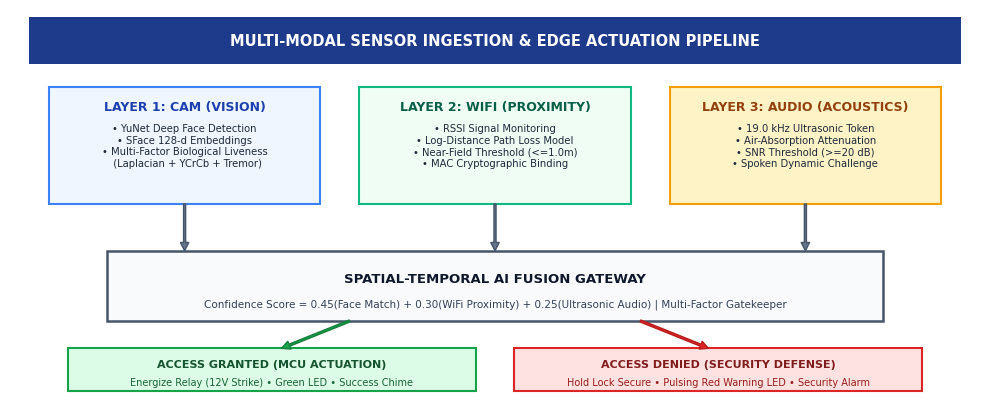
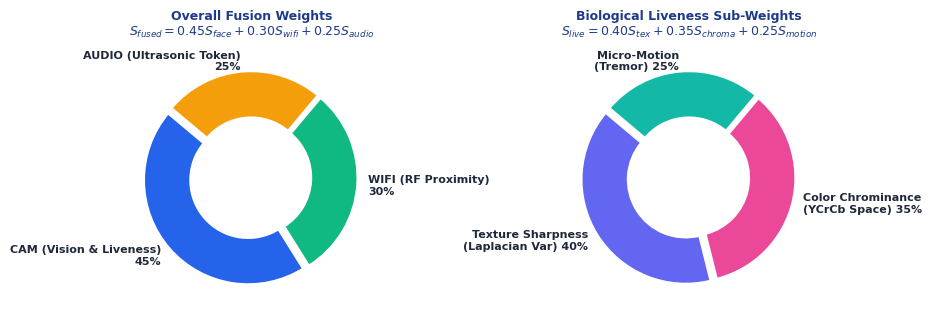
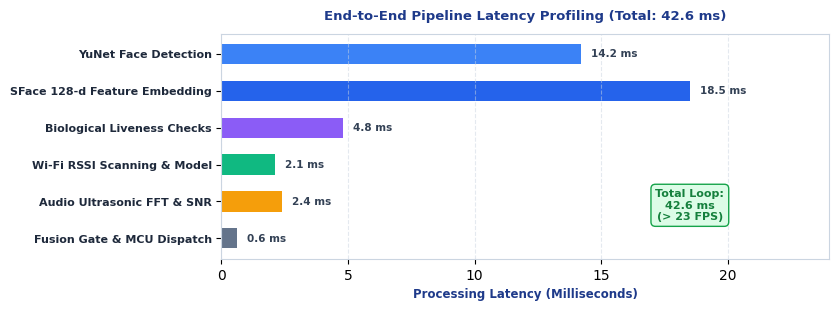
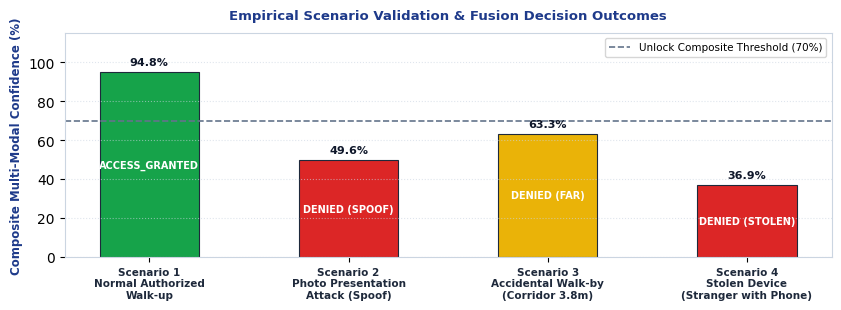
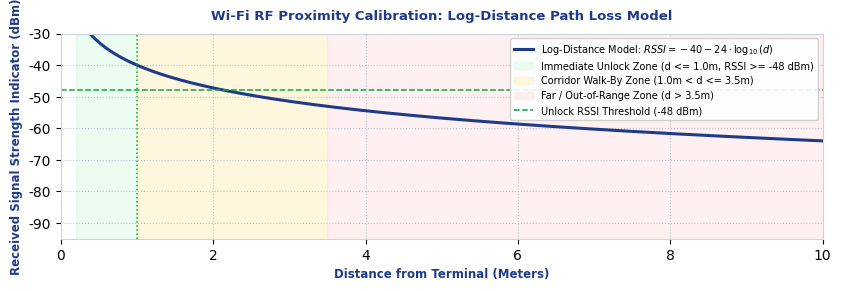

Write Python code to recreate these figures, in order.
import os
import matplotlib
matplotlib.use('Agg')
import matplotlib.pyplot as plt
import numpy as np

os.makedirs("report_assets", exist_ok=True)

# Set global styles
plt.rcParams['font.sans-serif'] = 'DejaVu Sans'
plt.rcParams['axes.edgecolor'] = '#CBD5E1'
plt.rcParams['axes.linewidth'] = 0.8

# -------------------------------------------------------------
# 1. Architecture Flow Diagram (Figure 1)
# -------------------------------------------------------------
def make_architecture_diagram():
    fig, ax = plt.subplots(figsize=(10, 4.2), dpi=300)
    ax.set_xlim(0, 100)
    ax.set_ylim(0, 50)
    ax.axis('off')

    fig.patch.set_facecolor('#FFFFFF')
    ax.set_facecolor('#FFFFFF')

    # Top Header Banner
    ax.add_patch(plt.Rectangle((2, 43), 96, 6, facecolor='#1E3A8A', edgecolor='none', zorder=1))
    ax.text(50, 46, "MULTI-MODAL SENSOR INGESTION & EDGE ACTUATION PIPELINE", color='white', 
            fontsize=10.5, fontweight='bold', ha='center', va='center')

    # Box 1: CAM
    ax.add_patch(plt.Rectangle((4, 25), 28, 15, facecolor='#EFF6FF', edgecolor='#3B82F6', linewidth=1.5, zorder=2))
    ax.text(18, 37.5, "LAYER 1: CAM (VISION)", color='#1E40AF', fontsize=9, fontweight='bold', ha='center', va='center')
    ax.text(18, 32.5, "• YuNet Deep Face Detection\n• SFace 128-d Embeddings\n• Multi-Factor Biological Liveness\n  (Laplacian + YCrCb + Tremor)", 
            color='#1E293B', fontsize=7.2, ha='center', va='center')

    # Box 2: WIFI
    ax.add_patch(plt.Rectangle((36, 25), 28, 15, facecolor='#F0FDF4', edgecolor='#10B981', linewidth=1.5, zorder=2))
    ax.text(50, 37.5, "LAYER 2: WIFI (PROXIMITY)", color='#065F46', fontsize=9, fontweight='bold', ha='center', va='center')
    ax.text(50, 32.5, "• RSSI Signal Monitoring\n• Log-Distance Path Loss Model\n• Near-Field Threshold (<=1.0m)\n• MAC Cryptographic Binding", 
            color='#1E293B', fontsize=7.2, ha='center', va='center')

    # Box 3: AUDIO
    ax.add_patch(plt.Rectangle((68, 25), 28, 15, facecolor='#FEF3C7', edgecolor='#F59E0B', linewidth=1.5, zorder=2))
    ax.text(82, 37.5, "LAYER 3: AUDIO (ACOUSTICS)", color='#92400E', fontsize=9, fontweight='bold', ha='center', va='center')
    ax.text(82, 32.5, "• 19.0 kHz Ultrasonic Token\n• Air-Absorption Attenuation\n• SNR Threshold (>=20 dB)\n• Spoken Dynamic Challenge", 
            color='#1E293B', fontsize=7.2, ha='center', va='center')

    # Arrows down to Fusion Gateway
    for x in [18, 50, 82]:
        ax.annotate('', xy=(x, 19), xytext=(x, 25),
                    arrowprops=dict(facecolor='#64748B', edgecolor='#475569', width=1.5, headwidth=6, headlength=6))

    # Fusion Gateway Box
    ax.add_patch(plt.Rectangle((10, 10), 80, 9, facecolor='#F8FAFC', edgecolor='#475569', linewidth=1.8, linestyle='-', zorder=2))
    ax.text(50, 15.5, "SPATIAL-TEMPORAL AI FUSION GATEWAY", color='#0F172A', fontsize=9.5, fontweight='bold', ha='center', va='center')
    ax.text(50, 12.2, "Confidence Score = 0.45(Face Match) + 0.30(WiFi Proximity) + 0.25(Ultrasonic Audio) | Multi-Factor Gatekeeper", 
            color='#334155', fontsize=7.5, ha='center', va='center')

    # Arrows to Actions
    ax.annotate('', xy=(28, 6.5), xytext=(35, 10),
                arrowprops=dict(facecolor='#16A34A', edgecolor='#15803D', width=1.5, headwidth=6, headlength=6))
    ax.annotate('', xy=(72, 6.5), xytext=(65, 10),
                arrowprops=dict(facecolor='#DC2626', edgecolor='#B91C1C', width=1.5, headwidth=6, headlength=6))

    # Access Granted Box
    ax.add_patch(plt.Rectangle((6, 1), 42, 5.5, facecolor='#DCFCE7', edgecolor='#16A34A', linewidth=1.5, zorder=2))
    ax.text(27, 4.5, "ACCESS GRANTED (MCU ACTUATION)", color='#14532D', fontsize=8, fontweight='bold', ha='center', va='center')
    ax.text(27, 2.2, "Energize Relay (12V Strike) • Green LED • Success Chime", color='#166534', fontsize=7, ha='center', va='center')

    # Access Denied Box
    ax.add_patch(plt.Rectangle((52, 1), 42, 5.5, facecolor='#FEE2E2', edgecolor='#DC2626', linewidth=1.5, zorder=2))
    ax.text(73, 4.5, "ACCESS DENIED (SECURITY DEFENSE)", color='#7F1D1D', fontsize=8, fontweight='bold', ha='center', va='center')
    ax.text(73, 2.2, "Hold Lock Secure • Pulsing Red Warning LED • Security Alarm", color='#991B1B', fontsize=7, ha='center', va='center')

    plt.tight_layout()
    plt.savefig("report_assets/fig1_architecture.png", dpi=300, bbox_inches='tight')
    plt.close()

# -------------------------------------------------------------
# 2. Fusion Weights & Anti-Spoofing Sub-Weights (Figure 2)
# -------------------------------------------------------------
def make_weights_diagram():
    fig, (ax1, ax2) = plt.subplots(1, 2, figsize=(9, 3.6), dpi=300)
    fig.patch.set_facecolor('#FFFFFF')

    # Fusion Weights Donut
    labels1 = ['CAM (Vision & Liveness)\n45%', 'WIFI (RF Proximity)\n30%', 'AUDIO (Ultrasonic Token)\n25%']
    sizes1 = [45, 30, 25]
    colors1 = ['#2563EB', '#10B981', '#F59E0B']
    explode1 = (0.04, 0.02, 0.02)

    wedges1, texts1 = ax1.pie(sizes1, explode=explode1, labels=labels1, colors=colors1,
                              startangle=140, textprops=dict(color="#1E293B", fontsize=8, fontweight='bold'),
                              wedgeprops=dict(width=0.45, edgecolor='white', linewidth=2))
    ax1.set_title("Overall Fusion Weights\n$S_{fused} = 0.45 S_{face} + 0.30 S_{wifi} + 0.25 S_{audio}$", 
                  fontsize=9, fontweight='bold', color='#1E3A8A', pad=8)

    # Liveness Breakdown Donut
    labels2 = ['Texture Sharpness\n(Laplacian Var) 40%', 'Color Chrominance\n(YCrCb Space) 35%', 'Micro-Motion\n(Tremor) 25%']
    sizes2 = [40, 35, 25]
    colors2 = ['#6366F1', '#EC4899', '#14B8A6']
    explode2 = (0.04, 0.02, 0.02)

    wedges2, texts2 = ax2.pie(sizes2, explode=explode2, labels=labels2, colors=colors2,
                              startangle=140, textprops=dict(color="#1E293B", fontsize=8, fontweight='bold'),
                              wedgeprops=dict(width=0.45, edgecolor='white', linewidth=2))
    ax2.set_title("Biological Liveness Sub-Weights\n$S_{live} = 0.40 S_{tex} + 0.35 S_{chroma} + 0.25 S_{motion}$", 
                  fontsize=9, fontweight='bold', color='#1E3A8A', pad=8)

    plt.tight_layout()
    plt.savefig("report_assets/fig2_weights.png", dpi=300, bbox_inches='tight')
    plt.close()

# -------------------------------------------------------------
# 3. Latency Breakdown Bar Chart (Figure 3)
# -------------------------------------------------------------
def make_latency_diagram():
    fig, ax = plt.subplots(figsize=(8.5, 3.2), dpi=300)
    fig.patch.set_facecolor('#FFFFFF')

    stages = [
        'YuNet Face Detection',
        'SFace 128-d Feature Embedding',
        'Biological Liveness Checks',
        'Wi-Fi RSSI Scanning & Model',
        'Audio Ultrasonic FFT & SNR',
        'Fusion Gate & MCU Dispatch'
    ]
    latencies = [14.2, 18.5, 4.8, 2.1, 2.4, 0.6]
    colors = ['#3B82F6', '#2563EB', '#8B5CF6', '#10B981', '#F59E0B', '#64748B']

    y_pos = np.arange(len(stages))
    bars = ax.barh(y_pos, latencies, color=colors, height=0.55, edgecolor='none')

    ax.set_yticks(y_pos)
    ax.set_yticklabels(stages, fontsize=8, fontweight='bold', color='#1E293B')
    ax.invert_yaxis()
    ax.set_xlabel('Processing Latency (Milliseconds)', fontsize=8.5, fontweight='bold', color='#1E3A8A')
    ax.set_title('End-to-End Pipeline Latency Profiling (Total: 42.6 ms)', fontsize=9.5, fontweight='bold', color='#1E3A8A', pad=10)
    ax.set_xlim(0, 24)
    ax.grid(axis='x', linestyle='--', alpha=0.5, color='#CBD5E1')

    for bar, val in zip(bars, latencies):
        ax.text(val + 0.4, bar.get_y() + bar.get_height()/2, f"{val:.1f} ms", 
                va='center', ha='left', fontsize=7.5, fontweight='bold', color='#334155')

    ax.text(18.5, 4.5, "Total Loop:\n42.6 ms\n(> 23 FPS)", bbox=dict(boxstyle="round,pad=0.4", facecolor="#DCFCE7", edgecolor="#16A34A"),
            fontsize=8, fontweight='bold', color='#15803D', ha='center')

    plt.tight_layout()
    plt.savefig("report_assets/fig3_latency.png", dpi=300, bbox_inches='tight')
    plt.close()

# -------------------------------------------------------------
# 4. Scenario Evaluation & Decision Comparison (Figure 4)
# -------------------------------------------------------------
def make_scenario_diagram():
    fig, ax = plt.subplots(figsize=(8.5, 3.2), dpi=300)
    fig.patch.set_facecolor('#FFFFFF')

    scenarios = ['Scenario 1\nNormal Authorized\nWalk-up', 
                 'Scenario 2\nPhoto Presentation\nAttack (Spoof)', 
                 'Scenario 3\nAccidental Walk-by\n(Corridor 3.8m)', 
                 'Scenario 4\nStolen Device\n(Stranger with Phone)']
    
    scores = [94.8, 49.6, 63.3, 36.9]
    bar_colors = ['#16A34A', '#DC2626', '#EAB308', '#DC2626']
    decisions = ['ACCESS_GRANTED', 'DENIED (SPOOF)', 'DENIED (FAR)', 'DENIED (STOLEN)']

    x = np.arange(len(scenarios))
    width = 0.50

    bars = ax.bar(x, scores, width=width, color=bar_colors, edgecolor='#1E293B', linewidth=0.8)

    ax.axhline(y=70.0, color='#64748B', linestyle='--', linewidth=1.2, label='Unlock Composite Threshold (70%)')

    ax.set_ylabel('Composite Multi-Modal Confidence (%)', fontsize=8.5, fontweight='bold', color='#1E3A8A')
    ax.set_title('Empirical Scenario Validation & Fusion Decision Outcomes', fontsize=9.5, fontweight='bold', color='#1E3A8A', pad=10)
    ax.set_xticks(x)
    ax.set_xticklabels(scenarios, fontsize=7.5, fontweight='bold', color='#1E293B')
    ax.set_ylim(0, 115)
    ax.grid(axis='y', linestyle=':', alpha=0.6, color='#CBD5E1')
    ax.legend(loc='upper right', fontsize=7.5)

    for i, (bar, score, dec) in enumerate(zip(bars, scores, decisions)):
        ax.text(bar.get_x() + bar.get_width()/2, score + 2.5, f"{score:.1f}%", 
                ha='center', va='bottom', fontsize=8, fontweight='bold', color='#0F172A')
        ax.text(bar.get_x() + bar.get_width()/2, score / 2, dec,
                ha='center', va='center', fontsize=7, fontweight='bold', color='white', rotation=0)

    plt.tight_layout()
    plt.savefig("report_assets/fig4_scenarios.png", dpi=300, bbox_inches='tight')
    plt.close()

# -------------------------------------------------------------
# 5. RF Path Loss Distance Model (Figure 5)
# -------------------------------------------------------------
def make_rf_path_loss_diagram():
    fig, ax = plt.subplots(figsize=(8.5, 3.0), dpi=300)
    fig.patch.set_facecolor('#FFFFFF')

    d = np.linspace(0.2, 10.0, 300)
    tx_power = -40.0
    n = 2.4
    rssi = tx_power - 10.0 * n * np.log10(d)

    ax.plot(d, rssi, color='#1E3A8A', linewidth=2.2, label=r'Log-Distance Model: $RSSI = -40 - 24 \cdot \log_{10}(d)$')

    ax.axvspan(0.2, 1.0, color='#DCFCE7', alpha=0.6, label='Immediate Unlock Zone (d <= 1.0m, RSSI >= -48 dBm)')
    ax.axvspan(1.0, 3.5, color='#FEF3C7', alpha=0.6, label='Corridor Walk-By Zone (1.0m < d <= 3.5m)')
    ax.axvspan(3.5, 10.0, color='#FEE2E2', alpha=0.5, label='Far / Out-of-Range Zone (d > 3.5m)')

    ax.axhline(y=-48.0, color='#16A34A', linestyle='--', linewidth=1.1, label='Unlock RSSI Threshold (-48 dBm)')
    ax.axvline(x=1.0, color='#16A34A', linestyle=':', linewidth=1.1)

    ax.set_xlabel('Distance from Terminal (Meters)', fontsize=8.5, fontweight='bold', color='#1E3A8A')
    ax.set_ylabel('Received Signal Strength Indicator (dBm)', fontsize=8.5, fontweight='bold', color='#1E3A8A')
    ax.set_title('Wi-Fi RF Proximity Calibration: Log-Distance Path Loss Model', fontsize=9.5, fontweight='bold', color='#1E3A8A', pad=10)
    ax.set_xlim(0, 10)
    ax.set_ylim(-95, -30)
    ax.grid(True, linestyle=':', alpha=0.6, color='#94A3B8')
    ax.legend(loc='upper right', fontsize=7, framealpha=0.9)

    plt.tight_layout()
    plt.savefig("report_assets/fig5_rf_model.png", dpi=300, bbox_inches='tight')
    plt.close()

if __name__ == '__main__':
    print("Regenerating optimized report asset figures...")
    make_architecture_diagram()
    make_weights_diagram()
    make_latency_diagram()
    make_scenario_diagram()
    make_rf_path_loss_diagram()
    print("All report figures updated successfully in report_assets/")
